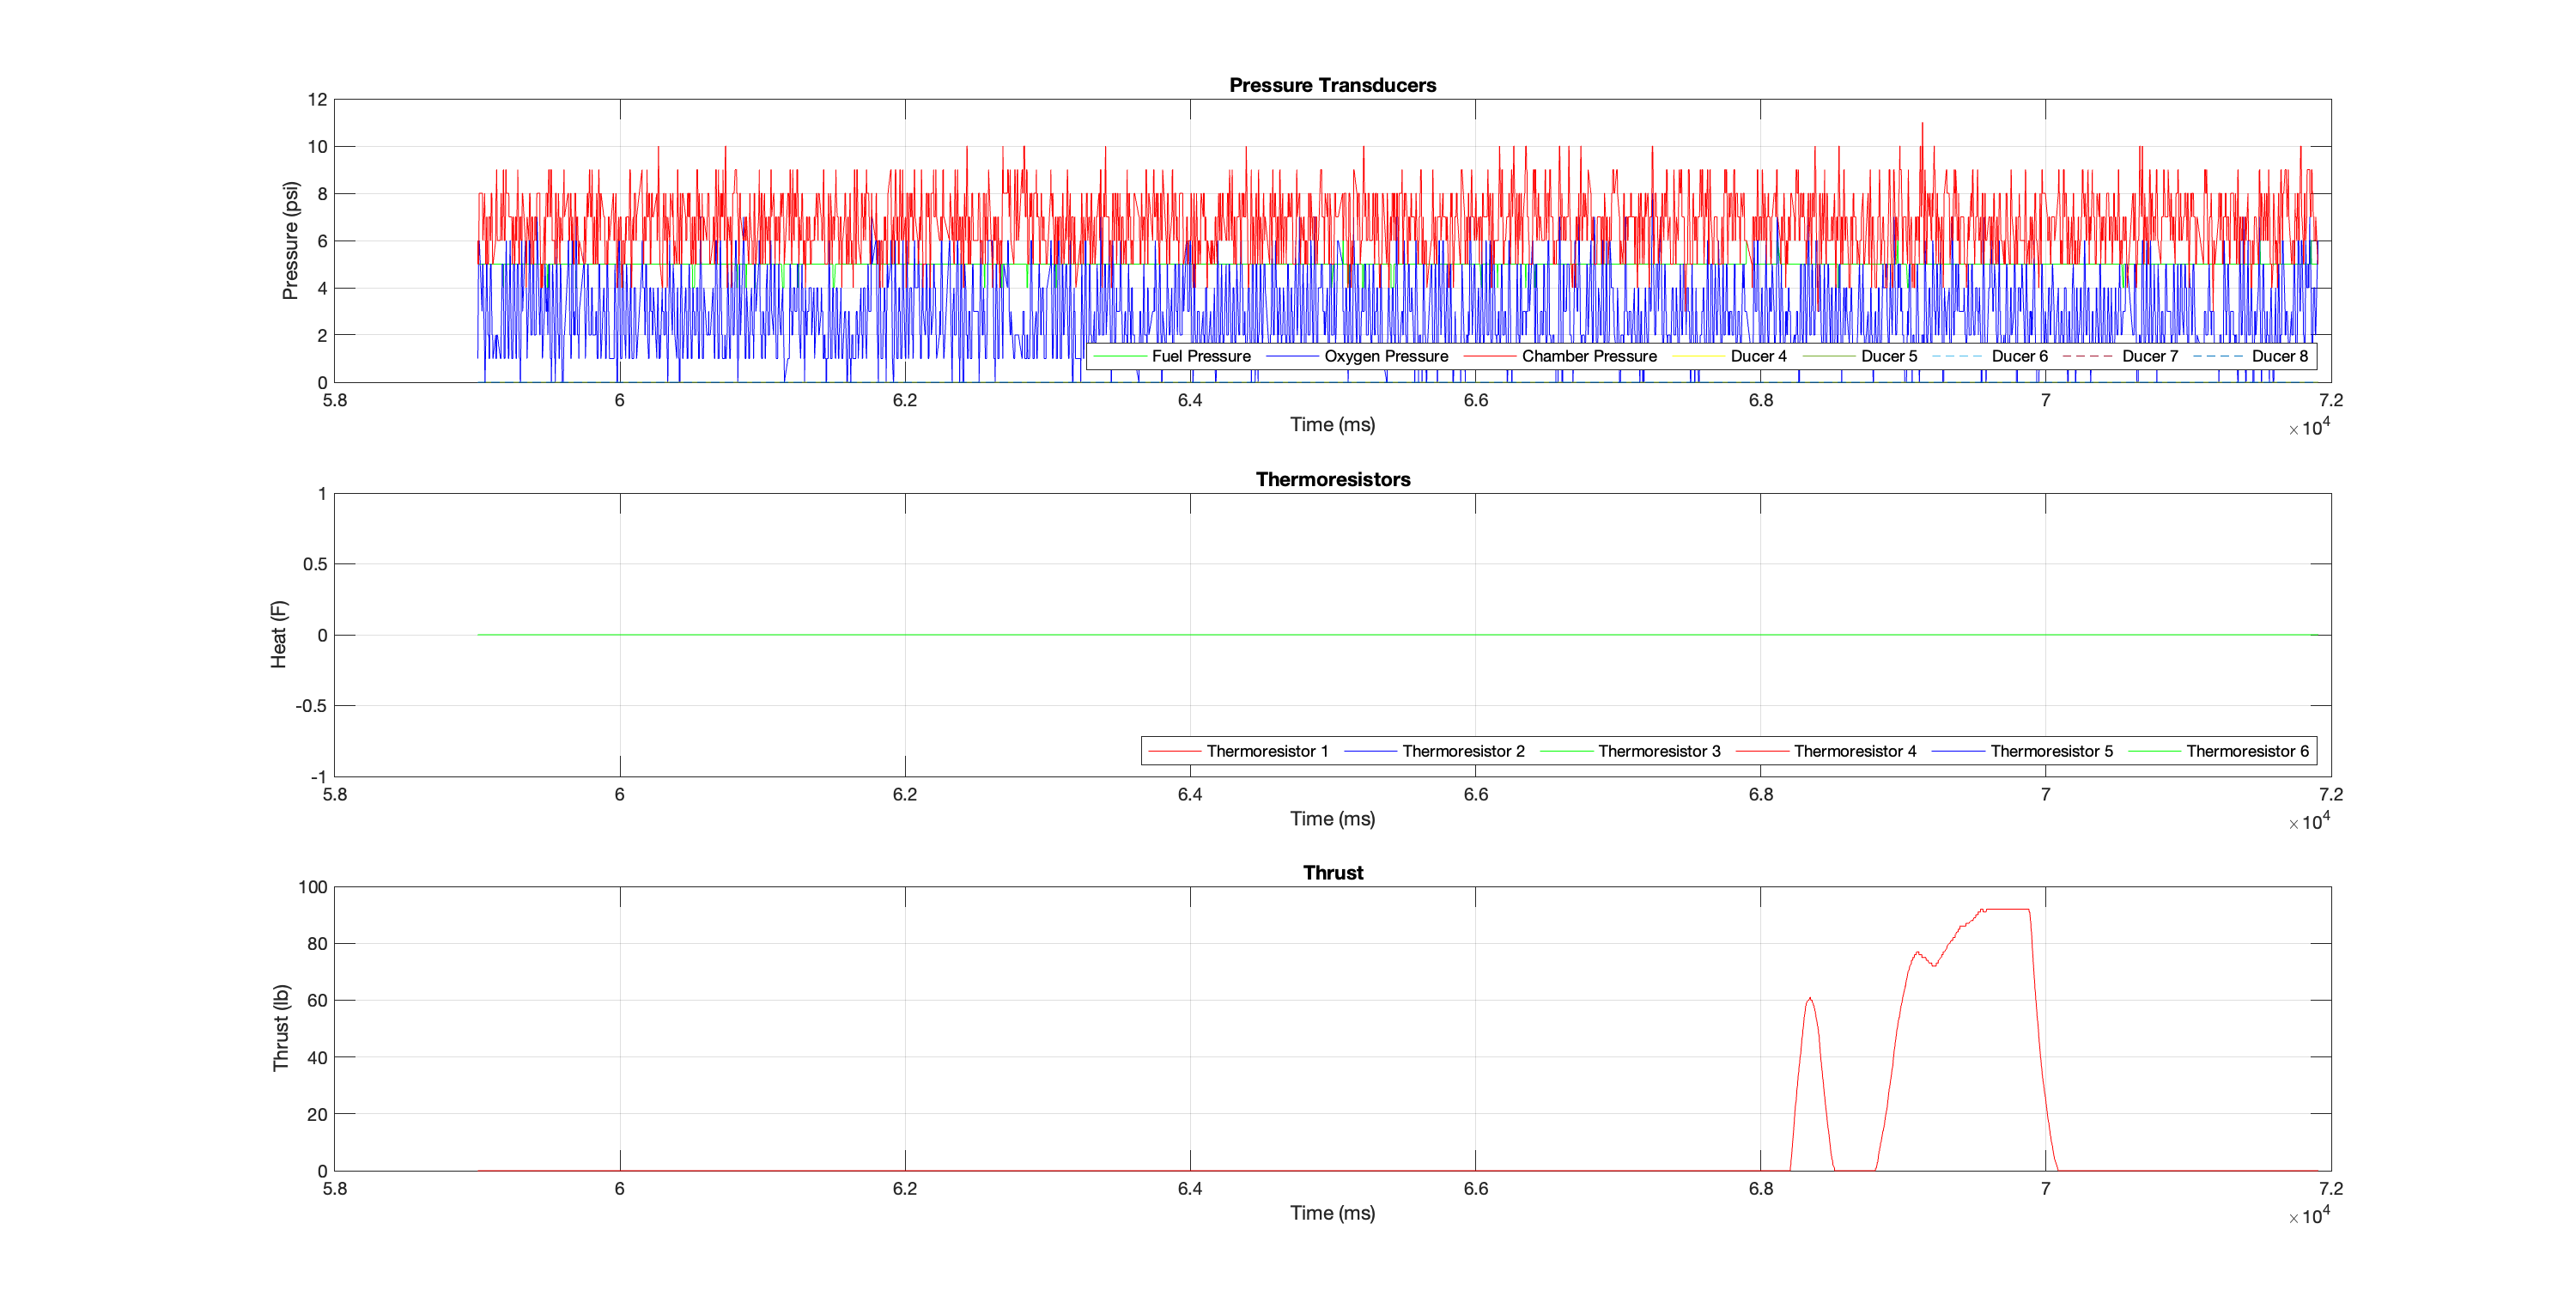

The file beside this chart, header and first rows:
time(msec), fuel_pressure(psi), chamber_pressure(psi), oxygen_pressure(psi), loadcell(lbs)
59001, 5, 6, 1, 0, 0, 0, 0, 0, 0, 0, 0, 0, 0, 0, 0
59002, 5, 6, 1, 0, 0, 0, 0, 0, 0, 0, 0, 0, 0, 0, 0
59003, 5, 5, 1, 0, 0, 0, 0, 0, 0, 0, 0, 0, 0, 0, 0
59004, 5, 5, 2, 0, 0, 0, 0, 0, 0, 0, 0, 0, 0, 0, 0
59005, 5, 5, 3, 0, 0, 0, 0, 0, 0, 0, 0, 0, 0, 0, 0
59006, 5, 5, 4, 0, 0, 0, 0, 0, 0, 0, 0, 0, 0, 0, 0
59007, 5, 5, 5, 0, 0, 0, 0, 0, 0, 0, 0, 0, 0, 0, 0
59008, 5, 5, 6, 0, 0, 0, 0, 0, 0, 0, 0, 0, 0, 0, 0
59009, 5, 5, 6, 0, 0, 0, 0, 0, 0, 0, 0, 0, 0, 0, 0
59010, 5, 6, 6, 0, 0, 0, 0, 0, 0, 0, 0, 0, 0, 0, 0
59011, 5, 7, 6, 0, 0, 0, 0, 0, 0, 0, 0, 0, 0, 0, 0
59012, 5, 8, 6, 0, 0, 0, 0, 0, 0, 0, 0, 0, 0, 0, 0
59013, 5, 8, 6, 0, 0, 0, 0, 0, 0, 0, 0, 0, 0, 0, 0
59032, 5, 8, 3, 0, 0, 0, 0, 0, 0, 0, 0, 0, 0, 0, 0
59033, 5, 8, 4, 0, 0, 0, 0, 0, 0, 0, 0, 0, 0, 0, 0
59035, 5, 8, 4, 0, 0, 0, 0, 0, 0, 0, 0, 0, 0, 0, 0
59036, 5, 7, 5, 0, 0, 0, 0, 0, 0, 0, 0, 0, 0, 0, 0
59037, 5, 7, 5, 0, 0, 0, 0, 0, 0, 0, 0, 0, 0, 0, 0
59038, 5, 6, 5, 0, 0, 0, 0, 0, 0, 0, 0, 0, 0, 0, 0
59051, 5, 8, 1, 0, 0, 0, 0, 0, 0, 0, 0, 0, 0, 0, 0
59052, 5, 7, 0, 0, 0, 0, 0, 0, 0, 0, 0, 0, 0, 0, 0
59053, 5, 7, 0, 0, 0, 0, 0, 0, 0, 0, 0, 0, 0, 0, 0
59054, 5, 6, 0, 0, 0, 0, 0, 0, 0, 0, 0, 0, 0, 0, 0
59055, 5, 6, 1, 0, 0, 0, 0, 0, 0, 0, 0, 0, 0, 0, 0
59056, 5, 6, 1, 0, 0, 0, 0, 0, 0, 0, 0, 0, 0, 0, 0
59057, 5, 5, 1, 0, 0, 0, 0, 0, 0, 0, 0, 0, 0, 0, 0
59058, 5, 5, 2, 0, 0, 0, 0, 0, 0, 0, 0, 0, 0, 0, 0
59059, 5, 5, 3, 0, 0, 0, 0, 0, 0, 0, 0, 0, 0, 0, 0
59060, 5, 5, 3, 0, 0, 0, 0, 0, 0, 0, 0, 0, 0, 0, 0
59061, 5, 5, 4, 0, 0, 0, 0, 0, 0, 0, 0, 0, 0, 0, 0
59062, 5, 6, 4, 0, 0, 0, 0, 0, 0, 0, 0, 0, 0, 0, 0
59063, 5, 6, 5, 0, 0, 0, 0, 0, 0, 0, 0, 0, 0, 0, 0
59064, 5, 7, 5, 0, 0, 0, 0, 0, 0, 0, 0, 0, 0, 0, 0
59065, 5, 7, 5, 0, 0, 0, 0, 0, 0, 0, 0, 0, 0, 0, 0
59066, 5, 7, 5, 0, 0, 0, 0, 0, 0, 0, 0, 0, 0, 0, 0
59067, 5, 7, 5, 0, 0, 0, 0, 0, 0, 0, 0, 0, 0, 0, 0
59068, 5, 6, 4, 0, 0, 0, 0, 0, 0, 0, 0, 0, 0, 0, 0
59069, 5, 6, 4, 0, 0, 0, 0, 0, 0, 0, 0, 0, 0, 0, 0
59070, 5, 5, 3, 0, 0, 0, 0, 0, 0, 0, 0, 0, 0, 0, 0
59071, 5, 5, 3, 0, 0, 0, 0, 0, 0, 0, 0, 0, 0, 0, 0
59073, 5, 5, 3, 0, 0, 0, 0, 0, 0, 0, 0, 0, 0, 0, 0
59074, 5, 5, 2, 0, 0, 0, 0, 0, 0, 0, 0, 0, 0, 0, 0
59075, 5, 5, 2, 0, 0, 0, 0, 0, 0, 0, 0, 0, 0, 0, 0
59077, 5, 5, 2, 0, 0, 0, 0, 0, 0, 0, 0, 0, 0, 0, 0
59078, 5, 6, 2, 0, 0, 0, 0, 0, 0, 0, 0, 0, 0, 0, 0
59079, 5, 6, 2, 0, 0, 0, 0, 0, 0, 0, 0, 0, 0, 0, 0
59080, 5, 7, 2, 0, 0, 0, 0, 0, 0, 0, 0, 0, 0, 0, 0
59081, 5, 7, 1, 0, 0, 0, 0, 0, 0, 0, 0, 0, 0, 0, 0
59083, 5, 7, 1, 0, 0, 0, 0, 0, 0, 0, 0, 0, 0, 0, 0
59084, 5, 7, 1, 0, 0, 0, 0, 0, 0, 0, 0, 0, 0, 0, 0
59085, 5, 7, 1, 0, 0, 0, 0, 0, 0, 0, 0, 0, 0, 0, 0
59086, 5, 7, 2, 0, 0, 0, 0, 0, 0, 0, 0, 0, 0, 0, 0
59087, 5, 7, 3, 0, 0, 0, 0, 0, 0, 0, 0, 0, 0, 0, 0
59088, 5, 7, 4, 0, 0, 0, 0, 0, 0, 0, 0, 0, 0, 0, 0
59089, 5, 7, 4, 0, 0, 0, 0, 0, 0, 0, 0, 0, 0, 0, 0
59091, 5, 6, 5, 0, 0, 0, 0, 0, 0, 0, 0, 0, 0, 0, 0
59092, 5, 6, 5, 0, 0, 0, 0, 0, 0, 0, 0, 0, 0, 0, 0
59093, 5, 6, 5, 0, 0, 0, 0, 0, 0, 0, 0, 0, 0, 0, 0
59095, 5, 7, 5, 0, 0, 0, 0, 0, 0, 0, 0, 0, 0, 0, 0
59096, 5, 8, 5, 0, 0, 0, 0, 0, 0, 0, 0, 0, 0, 0, 0
... 8,080 more rows
